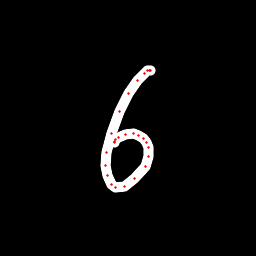

The data file committed next to this chart (first rows):
x, y, hover, eod
150.6, 70, 0.0, 0.0
150.2, 70.05, 0.0, 0.0
149.7, 70.2, 0.0, 0.0
147.5, 70.3, 0.0, 0.0
144.8, 73.1, 0.0, 0.0
137.7, 80.1, 0.0, 0.0
128.4, 93.85, 0.0, 0.0
119.5, 111.9, 0.0, 0.0
111.4, 133.6, 0.0, 0.0
106.4, 152.4, 0.0, 0.0
105.7, 165.2, 0.0, 0.0
107.5, 176, 0.0, 0.0
111.7, 184.1, 0.0, 0.0
115.8, 187.9, 0.0, 0.0
124.2, 186.8, 0.0, 0.0
134.9, 178.7, 0.0, 0.0
145, 167, 0.0, 0.0
148.9, 156, 0.0, 0.0
148.8, 147.5, 0.0, 0.0
146.6, 142.1, 0.0, 0.0
143.2, 138.3, 0.0, 0.0
138.7, 135, 0.0, 0.0
133.1, 133.8, 0.0, 0.0
125.8, 134.5, 0.0, 0.0
119, 137.4, 0.0, 0.0
115.6, 139.3, 0.0, 0.0
114.3, 141.1, 0.0, 0.0
114.7, 142.2, 0.0, 1.0
